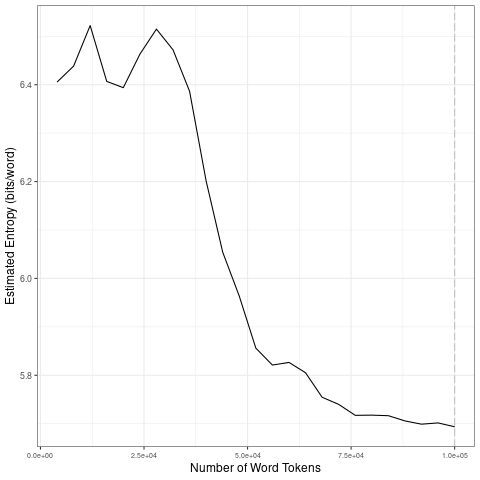

The data file committed next to this chart (first rows):
file, entropy.Corpus.Size, entropy.Entropy, sd.Corpus.Size, sd.SD
data/2021_by_en/2021-08-14_tokens_1-gram…, 4000, 6.405, 20000, 0.05235
data/2021_by_en/2021-08-14_tokens_1-gram…, 8000, 6.438, 40000, 0.1243
data/2021_by_en/2021-08-14_tokens_1-gram…, 12000, 6.522, 60000, 0.1016
data/2021_by_en/2021-08-14_tokens_1-gram…, 16000, 6.407, 80000, 0.03621
data/2021_by_en/2021-08-14_tokens_1-gram…, 20000, 6.394, 1e+05, 0.008599
data/2021_by_en/2021-08-14_tokens_1-gram…, 24000, 6.463, 20000, 0.05235
data/2021_by_en/2021-08-14_tokens_1-gram…, 28000, 6.515, 40000, 0.1243
data/2021_by_en/2021-08-14_tokens_1-gram…, 32000, 6.472, 60000, 0.1016
data/2021_by_en/2021-08-14_tokens_1-gram…, 36000, 6.387, 80000, 0.03621
data/2021_by_en/2021-08-14_tokens_1-gram…, 40000, 6.201, 1e+05, 0.008599
data/2021_by_en/2021-08-14_tokens_1-gram…, 44000, 6.054, 20000, 0.05235
data/2021_by_en/2021-08-14_tokens_1-gram…, 48000, 5.963, 40000, 0.1243
data/2021_by_en/2021-08-14_tokens_1-gram…, 52000, 5.856, 60000, 0.1016
data/2021_by_en/2021-08-14_tokens_1-gram…, 56000, 5.821, 80000, 0.03621
data/2021_by_en/2021-08-14_tokens_1-gram…, 60000, 5.827, 1e+05, 0.008599
data/2021_by_en/2021-08-14_tokens_1-gram…, 64000, 5.805, 20000, 0.05235
data/2021_by_en/2021-08-14_tokens_1-gram…, 68000, 5.755, 40000, 0.1243
data/2021_by_en/2021-08-14_tokens_1-gram…, 72000, 5.74, 60000, 0.1016
data/2021_by_en/2021-08-14_tokens_1-gram…, 76000, 5.717, 80000, 0.03621
data/2021_by_en/2021-08-14_tokens_1-gram…, 80000, 5.718, 1e+05, 0.008599
data/2021_by_en/2021-08-14_tokens_1-gram…, 84000, 5.716, 20000, 0.05235
data/2021_by_en/2021-08-14_tokens_1-gram…, 88000, 5.706, 40000, 0.1243
data/2021_by_en/2021-08-14_tokens_1-gram…, 92000, 5.699, 60000, 0.1016
data/2021_by_en/2021-08-14_tokens_1-gram…, 96000, 5.702, 80000, 0.03621
data/2021_by_en/2021-08-14_tokens_1-gram…, 1e+05, 5.694, 1e+05, 0.008599
